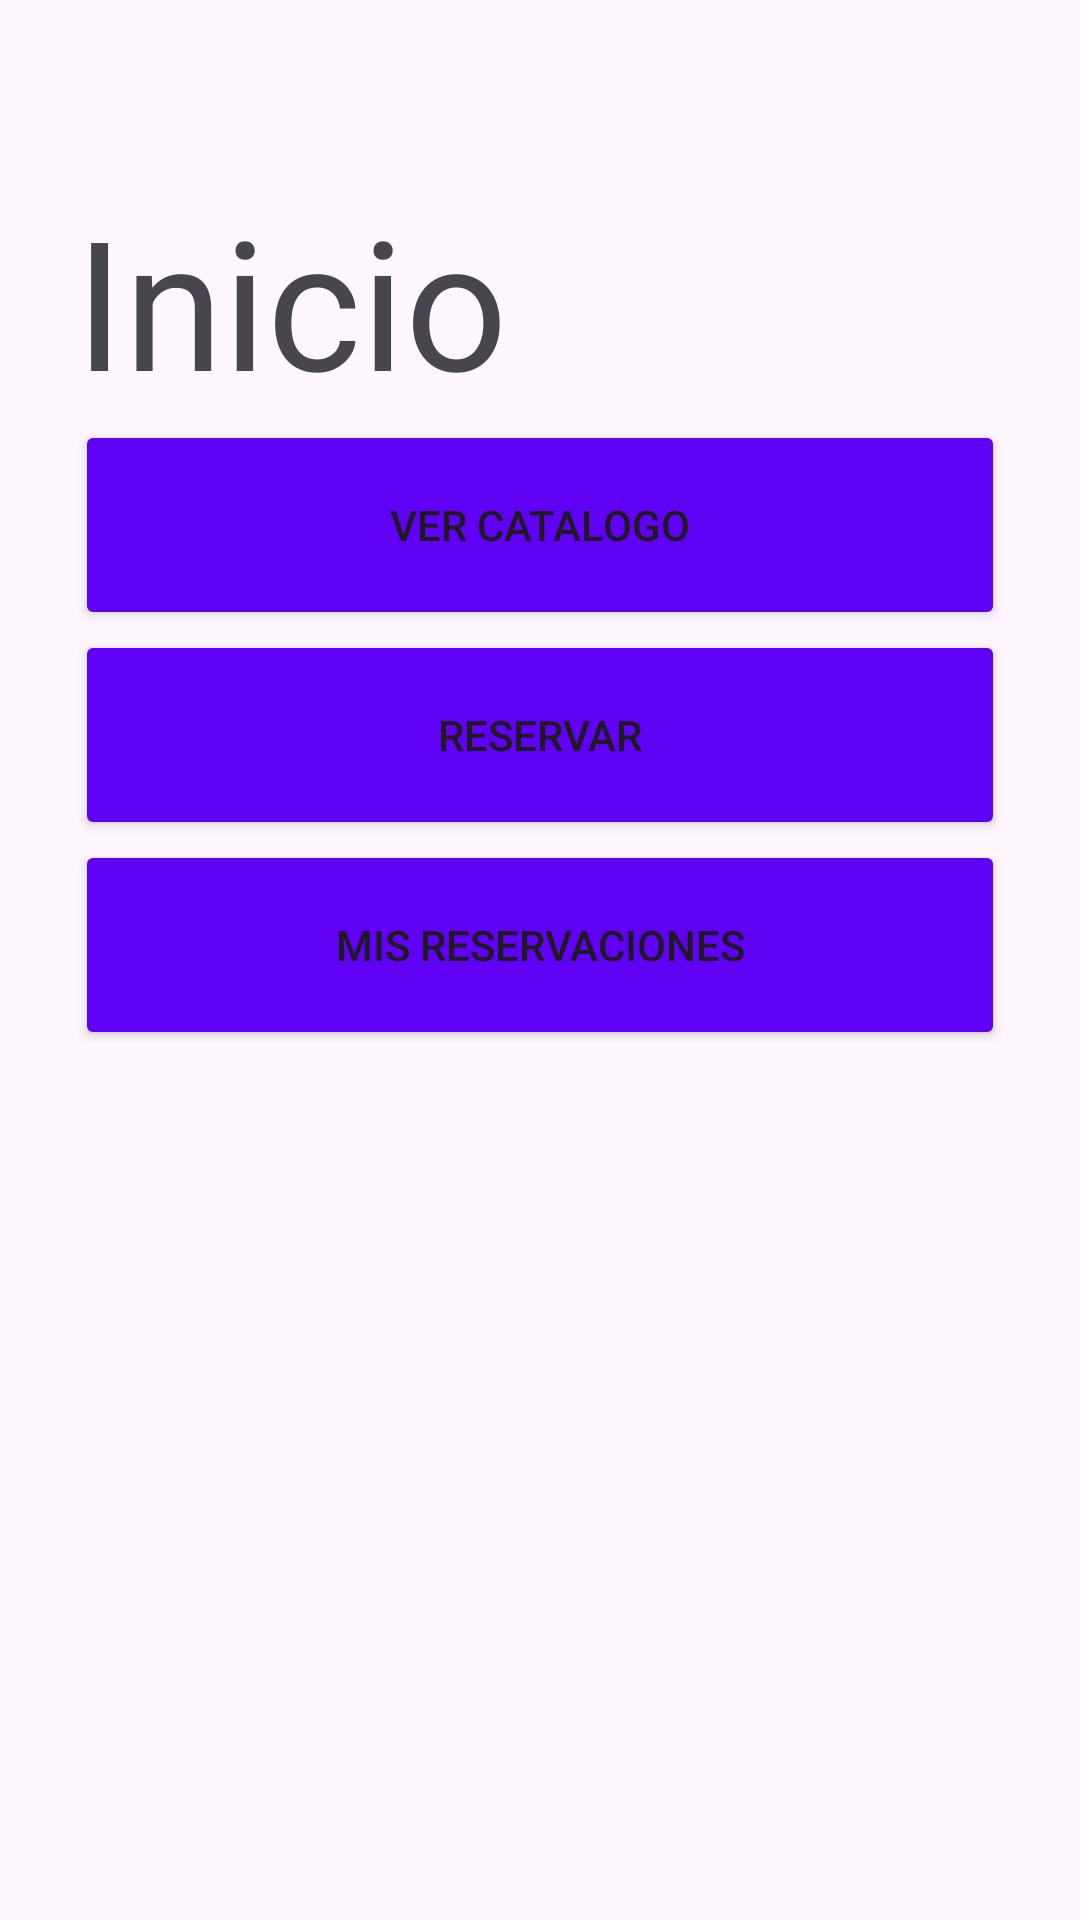

Here is an Android app screen rendered from its layout file. Give the layout XML and the strings, colors and styles it references.
<!-- AndroidManifest.xml: application theme Theme.SalonComunal -->
<!-- res/layout/activity_menu.xml -->
<?xml version="1.0" encoding="utf-8"?>
<androidx.constraintlayout.widget.ConstraintLayout
    xmlns:android="http://schemas.android.com/apk/res/android"
    xmlns:app="http://schemas.android.com/apk/res-auto"
    xmlns:tools="http://schemas.android.com/tools"
    android:id="@+id/main"
    android:layout_width="match_parent"
    android:layout_height="match_parent"
    tools:context=".MenuActivity">

    
    <LinearLayout
        android:layout_width="match_parent"
        android:layout_height="match_parent"
        android:orientation="vertical">

        <TextView
            android:layout_width="wrap_content"
            android:layout_height="wrap_content"
            android:layout_marginLeft="25dp"
            android:layout_marginTop="60dp"
            android:text="Inicio"
            android:textSize="60sp" />

        <Button
            android:layout_width="match_parent"
            android:layout_height="70dp"
            android:layout_marginLeft="25dp"
            android:layout_marginRight="25dp"
            android:backgroundTint="@color/btn_color"
            android:text="Ver catalogo" />

        <Button
            android:layout_width="match_parent"
            android:layout_height="70dp"
            android:layout_marginLeft="25dp"
            android:layout_marginRight="25dp"
            android:backgroundTint="@color/btn_color"
            android:text="Reservar" />

        <Button
            android:layout_width="match_parent"
            android:layout_height="70dp"
            android:layout_marginLeft="25dp"
            android:layout_marginRight="25dp"
            android:backgroundTint="@color/btn_color"
            android:text="Mis reservaciones" />
    </LinearLayout>

    
    <LinearLayout
        android:layout_width="match_parent"
        android:layout_height="wrap_content"
        android:orientation="vertical"
        android:layout_gravity="bottom"
        android:gravity="center_horizontal" />

    
    <ImageView
        android:id="@+id/icon_cart"
        android:layout_width="40dp"
        android:layout_height="40dp"
        android:layout_margin="16dp"
        android:src="@drawable/baseline_shopping_cart_24"
        android:contentDescription="Carrito de compras"
        app:layout_constraintTop_toTopOf="parent"
        app:layout_constraintEnd_toEndOf="parent" />

    
    <ImageView
        android:id="@+id/icon_maintenance"
        android:layout_width="40dp"
        android:layout_height="40dp"
        android:layout_margin="16dp"
        android:src="@drawable/maintainance"
        android:contentDescription="Mantenimiento de catálogos"
        app:layout_constraintTop_toTopOf="parent"
        app:layout_constraintEnd_toStartOf="@id/icon_cart"
        android:layout_marginEnd="8dp" />

</androidx.constraintlayout.widget.ConstraintLayout>
<!-- resources referenced by this layout -->
<resources>
  <color name="btn_color">#6000f4</color>
  <style name="Theme.SalonComunal" parent="Base.Theme.SalonComunal" />
  <style name="Base.Theme.SalonComunal" parent="Theme.Material3.DayNight.NoActionBar">
          
          
      </style>
</resources>
